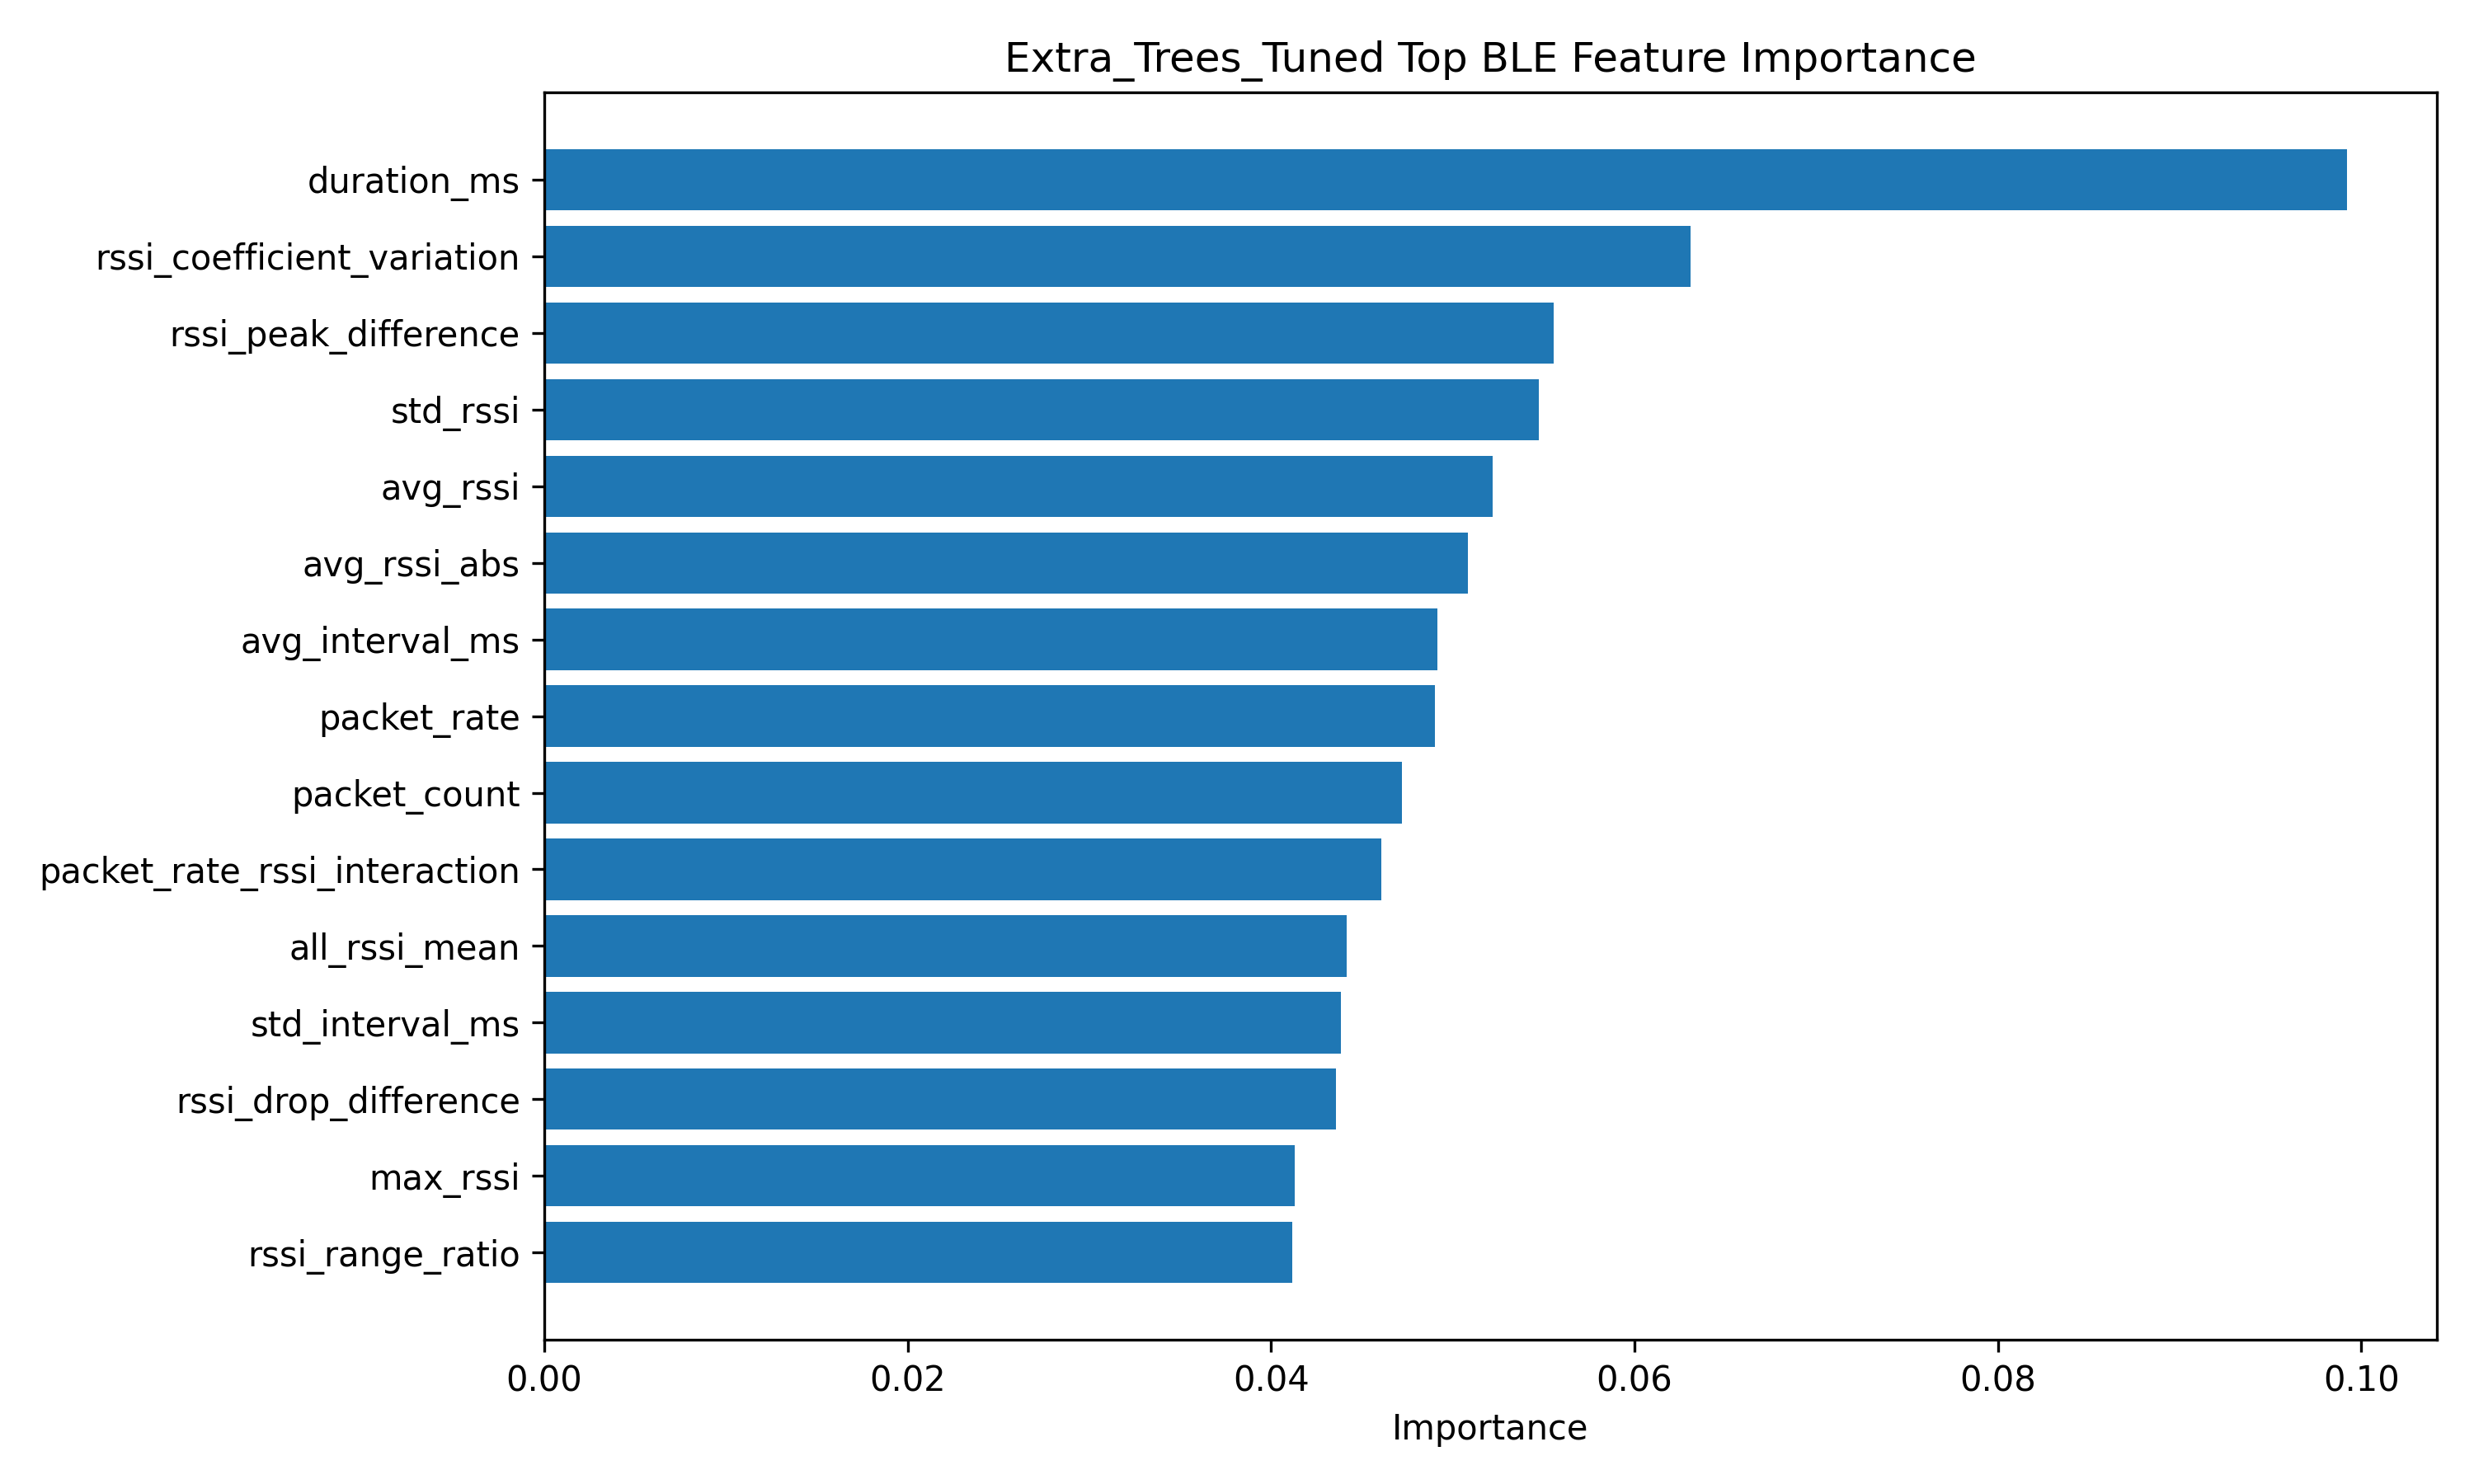

Values plotted in this chart, from the file beside it:
feature, importance
duration_ms, 0.09921
rssi_coefficient_variation, 0.0631
rssi_peak_difference, 0.05556
std_rssi, 0.05474
avg_rssi, 0.05218
avg_rssi_abs, 0.05082
avg_interval_ms, 0.04916
packet_rate, 0.04904
packet_count, 0.0472
packet_rate_rssi_interaction, 0.04606
all_rssi_mean, 0.04418
std_interval_ms, 0.04384
rssi_drop_difference, 0.0436
max_rssi, 0.0413
rssi_range_ratio, 0.04117
all_rssi_min, 0.03717
min_rssi, 0.03668
rssi_range, 0.03658
rssi_range_engineered, 0.03626
all_rssi_std, 0.0362
all_rssi_max, 0.03594
